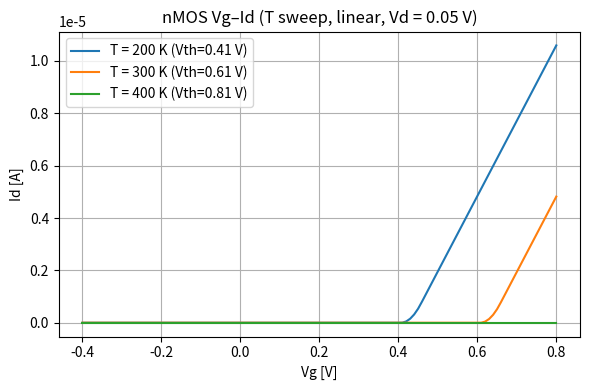
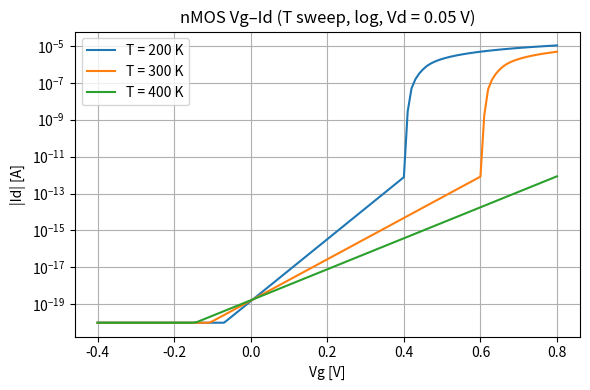
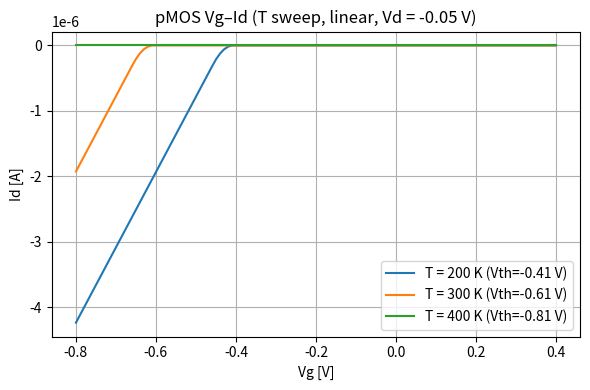
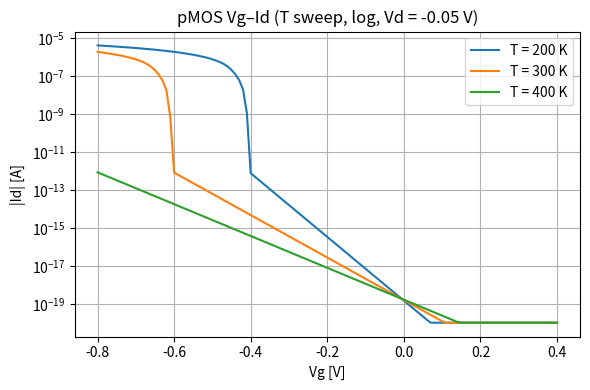

Python code for these plots, in order:
import numpy as np
import matplotlib.pyplot as plt
import os

# =========================================================
#  MOSFET Vg–Id (1D) Temperature スイープ
#   - 長チャネル MOSFET の簡易モデル
#   - nMOS / pMOS 両対応
#   - linear / log の両方を 1 本で出力
#   - 出力：
#       fig/mosfet_vgid_T_sweep_nmos_linear.png
#       fig/mosfet_vgid_T_sweep_nmos_semilog.png
#       fig/mosfet_vgid_T_sweep_pmos_linear.png
#       fig/mosfet_vgid_T_sweep_pmos_semilog.png
# =========================================================

# -------------------------
#  ユーザー設定
# -------------------------
tox      = 3e-9                   # gate oxide thickness [m]
Nsub     = 1e21                   # 基板ドーピング（絶対値）[1/m^3]

# 温度スイープ [K]
T_LIST   = [200.0, 300.0, 400.0]

W        = 1e-6                   # [m]
L        = 1e-6                   # [m]
mu_n     = 0.05                   # [m^2/Vs] nMOS 有効移動度
mu_p     = 0.02                   # [m^2/Vs] pMOS 有効移動度

# Vg スイープ条件
Vg_min_n = -0.4
Vg_max_n =  0.8
Vg_min_p =  0.4    # pMOS は正→負へ sweep
Vg_max_p = -0.8
Nvg      = 121

Vd_n     =  0.05   # [V]
Vd_p     = -0.05   # [V]

FIG_DIR  = "fig"

# -------------------------
#  物理定数
# -------------------------
q    = 1.602e-19
kB   = 1.380649e-23
eps0 = 8.854e-12

eps_ox = 3.9 * eps0
eps_si = 11.7 * eps0

ni = 1e16               # [1/m^3] （簡単のため T 依存は無視）

# =========================================================
#  MOSFET モデル関数
# =========================================================
def calc_cox(tox):
    """ゲート酸化膜容量密度 Cox [F/m^2]"""
    return eps_ox / tox

def calc_vth_mag(Nsub, T, tox):
    """
    Vth の絶対値 |Vth| を計算
      |Vth| = 2φF + γ * sqrt(2φF)
    Vfb ≈ 0, Vsb = 0 とする。
    """
    Vt = kB * T / q
    phi_F = Vt * np.log(Nsub / ni)
    Cox = calc_cox(tox)
    gamma = np.sqrt(2.0 * q * eps_si * Nsub) / Cox
    Vth_mag = 2.0 * phi_F + gamma * np.sqrt(2.0 * phi_F)
    return Vth_mag

def id_vs_vg_nmos(Vg_array, Nsub, T, tox, mu, W, L, Vd):
    Cox = calc_cox(tox)
    Vth = +calc_vth_mag(Nsub, T, tox)
    Vt  = kB * T / q

    Id = np.zeros_like(Vg_array)

    for i, Vg in enumerate(Vg_array):
        Vgt = Vg - Vth
        if Vgt <= 0:
            # 簡易サブスレショルド
            Id[i] = 1e-12 * np.exp(Vgt / (1.5 * Vt))
        else:
            if Vd < Vgt:  # 線形領域
                Id[i] = mu * Cox * (W / L) * (Vgt * Vd - 0.5 * Vd**2)
            else:         # 飽和
                Id[i] = 0.5 * mu * Cox * (W / L) * Vgt**2

    return Id, Vth

def id_vs_vg_pmos(Vg_array, Nsub, T, tox, mu, W, L, Vd):
    """
    pMOS の Id–Vg
    - Vd < 0
    """
    Cox = calc_cox(tox)
    Vth_mag = calc_vth_mag(Nsub, T, tox)
    Vth_p = -Vth_mag        # pMOS の Vth は負
    Vt  = kB * T / q

    Id = np.zeros_like(Vg_array)

    for i, Vg in enumerate(Vg_array):
        Vgt = Vg - Vth_p    # Vth_p < 0
        if Vgt >= 0:
            # off 領域（簡易サブスレショルド）
            Id[i] = -1e-12 * np.exp(-Vgt / (1.5 * Vt))
        else:
            Vgt_abs = -Vgt
            Vd_abs  = -Vd
            if Vd_abs < Vgt_abs:
                Id_abs = mu * Cox * (W / L) * (Vgt_abs * Vd_abs - 0.5 * Vd_abs**2)
            else:
                Id_abs = 0.5 * mu * Cox * (W / L) * Vgt_abs**2
            Id[i] = -Id_abs

    return Id, Vth_p

# =========================================================
#  nMOS: linear / log
# =========================================================
os.makedirs(FIG_DIR, exist_ok=True)

Vg_n = np.linspace(Vg_min_n, Vg_max_n, Nvg)

# --- nMOS linear ---
plt.figure(figsize=(6,4))
for T in T_LIST:
    Id, Vth = id_vs_vg_nmos(Vg_n, Nsub, T, tox, mu_n, W, L, Vd_n)
    label = f"T = {T:.0f} K (Vth={Vth:.2f} V)"
    plt.plot(Vg_n, Id, label=label)

plt.xlabel("Vg [V]")
plt.ylabel("Id [A]")
plt.title(f"nMOS Vg–Id (T sweep, linear, Vd = {Vd_n} V)")
plt.grid(True)
plt.legend()
plt.tight_layout()

out_path = os.path.join(FIG_DIR, "mosfet_vgid_T_sweep_nmos_linear.png")
plt.savefig(out_path, dpi=300)
print(f"[INFO] saved: {out_path}")
plt.show()

# --- nMOS log ---
plt.figure(figsize=(6,4))
for T in T_LIST:
    Id, Vth = id_vs_vg_nmos(Vg_n, Nsub, T, tox, mu_n, W, L, Vd_n)
    Id_abs = np.maximum(Id, 1e-20)
    plt.plot(Vg_n, Id_abs, label=f"T = {T:.0f} K")

plt.xlabel("Vg [V]")
plt.ylabel("|Id| [A]")
plt.yscale("log")
plt.title(f"nMOS Vg–Id (T sweep, log, Vd = {Vd_n} V)")
plt.grid(True, which="both")
plt.legend()
plt.tight_layout()

out_path = os.path.join(FIG_DIR, "mosfet_vgid_T_sweep_nmos_semilog.png")
plt.savefig(out_path, dpi=300)
print(f"[INFO] saved: {out_path}")
plt.show()

# =========================================================
#  pMOS: linear / log
# =========================================================
Vg_p = np.linspace(Vg_min_p, Vg_max_p, Nvg)

# --- pMOS linear ---
plt.figure(figsize=(6,4))
for T in T_LIST:
    Id, Vth_p = id_vs_vg_pmos(Vg_p, Nsub, T, tox, mu_p, W, L, Vd_p)
    label = f"T = {T:.0f} K (Vth={Vth_p:.2f} V)"
    plt.plot(Vg_p, Id, label=label)

plt.xlabel("Vg [V]")
plt.ylabel("Id [A]")
plt.title(f"pMOS Vg–Id (T sweep, linear, Vd = {Vd_p} V)")
plt.grid(True)
plt.legend()
plt.tight_layout()

out_path = os.path.join(FIG_DIR, "mosfet_vgid_T_sweep_pmos_linear.png")
plt.savefig(out_path, dpi=300)
print(f"[INFO] saved: {out_path}")
plt.show()

# --- pMOS log ---
plt.figure(figsize=(6,4))
for T in T_LIST:
    Id, Vth_p = id_vs_vg_pmos(Vg_p, Nsub, T, tox, mu_p, W, L, Vd_p)
    Id_abs = np.maximum(np.abs(Id), 1e-20)
    plt.plot(Vg_p, Id_abs, label=f"T = {T:.0f} K")

plt.xlabel("Vg [V]")
plt.ylabel("|Id| [A]")
plt.yscale("log")
plt.title(f"pMOS Vg–Id (T sweep, log, Vd = {Vd_p} V)")
plt.grid(True, which="both")
plt.legend()
plt.tight_layout()

out_path = os.path.join(FIG_DIR, "mosfet_vgid_T_sweep_pmos_semilog.png")
plt.savefig(out_path, dpi=300)
print(f"[INFO] saved: {out_path}")
plt.show()
